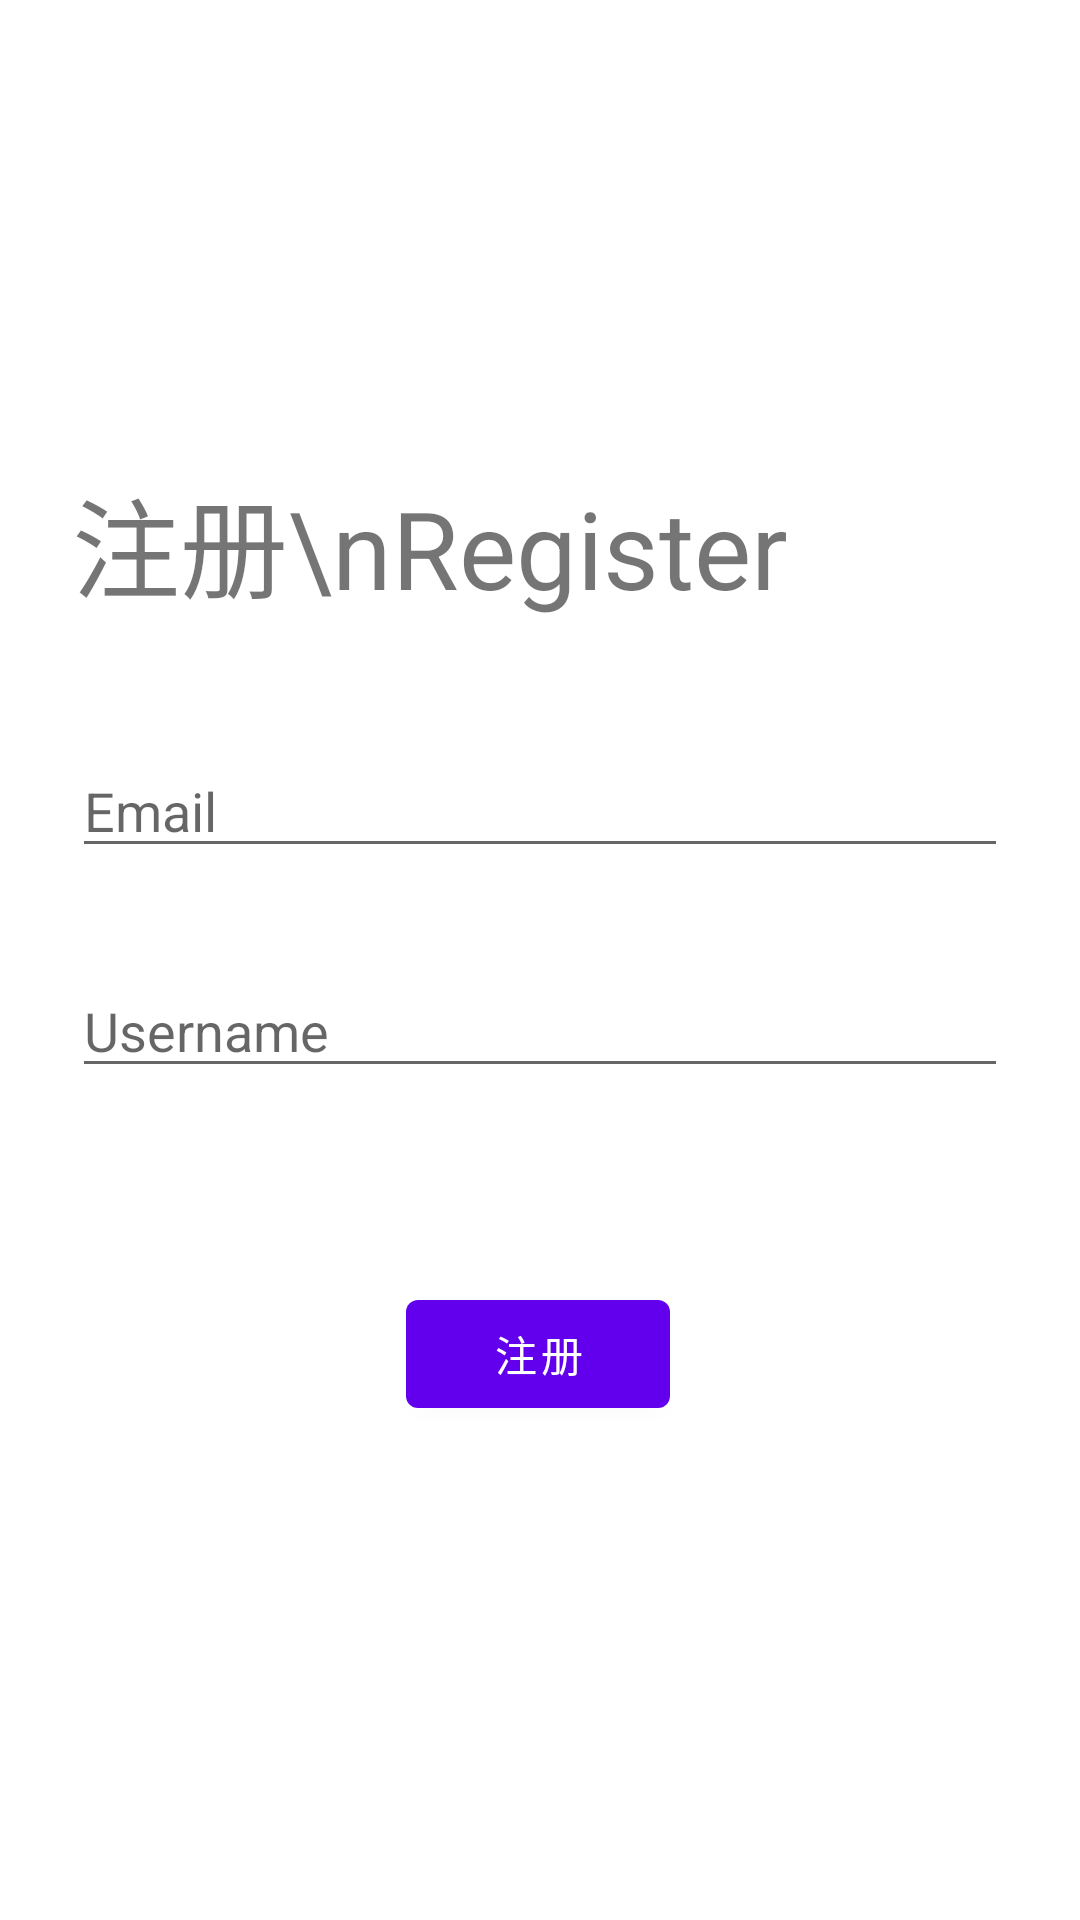

Produce the Android XML layout that renders to this screen, including the resource entries it uses.
<!-- AndroidManifest.xml: application theme Theme.MyBlogApp -->
<!-- res/layout/activity_register.xml -->
<?xml version="1.0" encoding="utf-8"?>
<androidx.constraintlayout.widget.ConstraintLayout xmlns:android="http://schemas.android.com/apk/res/android"
    xmlns:app="http://schemas.android.com/apk/res-auto"
    xmlns:tools="http://schemas.android.com/tools"
    android:id="@+id/container"
    android:layout_width="match_parent"
    android:layout_height="match_parent"
    android:paddingLeft="@dimen/activity_horizontal_margin"
    android:paddingTop="@dimen/activity_vertical_margin"
    android:paddingRight="@dimen/activity_horizontal_margin"
    android:paddingBottom="@dimen/activity_vertical_margin"
    tools:context=".ui.login.RegisterActivity">

    <EditText
        android:id="@+id/email"
        android:layout_width="0dp"
        android:layout_height="wrap_content"
        android:layout_marginStart="24dp"
        android:layout_marginTop="248dp"
        android:layout_marginEnd="24dp"
        android:hint="@string/prompt_email"
        android:inputType="text"
        android:selectAllOnFocus="true"
        app:layout_constraintEnd_toEndOf="parent"
        app:layout_constraintStart_toStartOf="parent"
        app:layout_constraintTop_toTopOf="parent" />

    <EditText
        android:id="@+id/username"
        android:layout_width="0dp"
        android:layout_height="wrap_content"
        android:layout_marginStart="24dp"
        android:layout_marginTop="32dp"
        android:layout_marginEnd="24dp"
        android:hint="Username"
        android:imeActionLabel="@string/action_sign_in_short"
        android:imeOptions="actionDone"
        android:inputType="text"
        android:selectAllOnFocus="true"
        app:layout_constraintEnd_toEndOf="parent"
        app:layout_constraintStart_toStartOf="parent"
        app:layout_constraintTop_toBottomOf="@+id/email" />

    <TextView
        android:id="@+id/textView"
        android:layout_width="wrap_content"
        android:layout_height="wrap_content"
        android:layout_marginBottom="28dp"
        android:text="注册\nRegister"
        android:textSize="36sp"
        app:layout_constraintBottom_toTopOf="@+id/email"
        app:layout_constraintEnd_toEndOf="@+id/email"
        app:layout_constraintHorizontal_bias="0.0"
        app:layout_constraintStart_toStartOf="@+id/email"
        app:layout_constraintTop_toTopOf="parent"
        app:layout_constraintVertical_bias="0.924" />

    <Button
        android:id="@+id/register"
        android:layout_width="wrap_content"
        android:layout_height="wrap_content"
        android:text="注册"
        app:layout_constraintBottom_toBottomOf="parent"
        app:layout_constraintEnd_toEndOf="@+id/username"
        app:layout_constraintHorizontal_bias="0.497"
        app:layout_constraintStart_toStartOf="@+id/username"
        app:layout_constraintTop_toBottomOf="@+id/username"
        app:layout_constraintVertical_bias="0.282" />

</androidx.constraintlayout.widget.ConstraintLayout>
<!-- resources referenced by this layout -->
<resources>
  <string name="action_sign_in_short">Sign in</string>
  <string name="prompt_email">Email</string>
  <style name="Theme.MyBlogApp" parent="Theme.MaterialComponents.DayNight.NoActionBar">
          
          <item name="colorPrimary">@color/purple_500</item>
          <item name="colorPrimaryVariant">@color/purple_700</item>
          <item name="colorOnPrimary">@color/white</item>
          
          <item name="colorSecondary">@color/teal_200</item>
          <item name="colorSecondaryVariant">@color/teal_700</item>
          <item name="colorOnSecondary">@color/black</item>
          
          <item name="android:statusBarColor" tools:targetApi="l">?attr/colorPrimaryVariant</item>
          
      </style>
  <!-- not gathered from this repository: default colours our renderer supplied (Android Studio template values) -->
  <color name="purple_500">#FF6200EE</color>
  <color name="purple_700">#FF3700B3</color>
  <color name="teal_200">#FF03DAC5</color>
  <color name="teal_700">#FF018786</color>
  <color name="black">#FF000000</color>
  <color name="white">#FFFFFFFF</color>
</resources>
